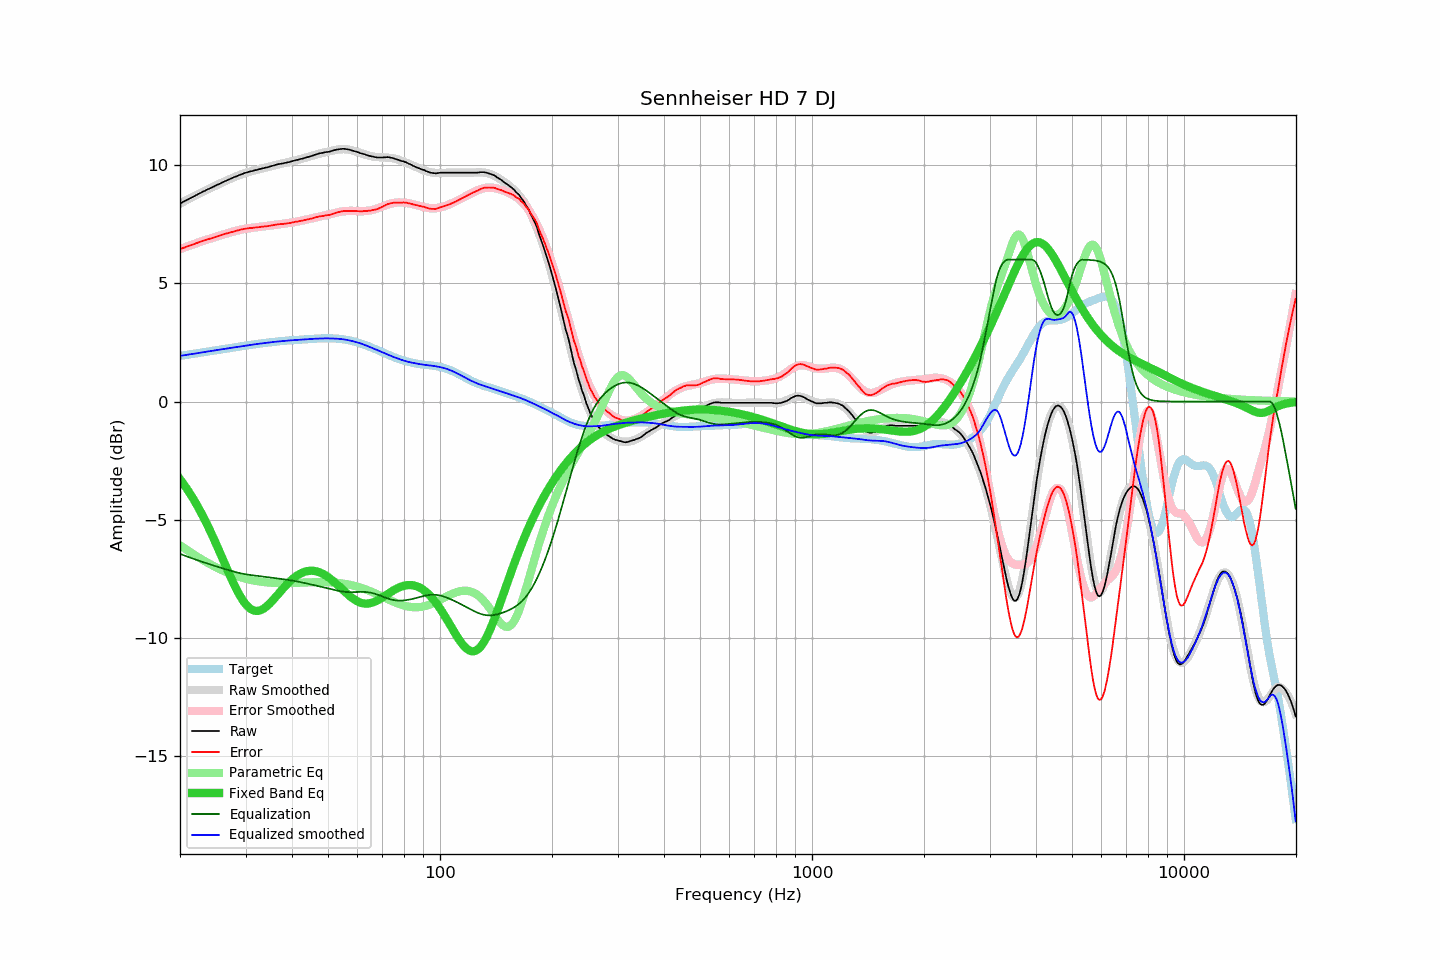

The data file committed next to this chart (first rows):
frequency, raw, error, smoothed, error_smoothed, equalization, parametric_eq, equalized_raw, equalized_smoothed, target
20.00, 8.37, 6.45, 8.37, 6.44, -6.44, -3.29, 1.93, 1.93, 1.93
20.20, 8.40, 6.46, 8.41, 6.47, -6.47, -3.38, 1.94, 1.94, 1.94
20.40, 8.44, 6.50, 8.44, 6.49, -6.49, -3.47, 1.95, 1.95, 1.95
20.61, 8.47, 6.51, 8.48, 6.52, -6.52, -3.56, 1.96, 1.96, 1.96
20.81, 8.51, 6.54, 8.51, 6.54, -6.54, -3.66, 1.97, 1.97, 1.97
21.02, 8.54, 6.56, 8.55, 6.57, -6.57, -3.76, 1.98, 1.98, 1.98
21.23, 8.58, 6.59, 8.58, 6.59, -6.59, -3.87, 1.99, 1.99, 1.99
21.44, 8.62, 6.61, 8.62, 6.62, -6.62, -3.98, 2.00, 2.00, 2.00
21.66, 8.65, 6.64, 8.65, 6.64, -6.64, -4.09, 2.01, 2.01, 2.01
21.87, 8.69, 6.66, 8.69, 6.67, -6.67, -4.20, 2.02, 2.02, 2.02
22.09, 8.72, 6.69, 8.72, 6.69, -6.69, -4.32, 2.04, 2.03, 2.03
22.31, 8.76, 6.71, 8.76, 6.71, -6.71, -4.44, 2.04, 2.04, 2.04
22.54, 8.79, 6.74, 8.79, 6.74, -6.74, -4.56, 2.06, 2.06, 2.06
22.76, 8.82, 6.76, 8.83, 6.76, -6.76, -4.68, 2.07, 2.07, 2.07
22.99, 8.86, 6.79, 8.86, 6.78, -6.78, -4.81, 2.08, 2.08, 2.08
23.22, 8.89, 6.81, 8.89, 6.80, -6.80, -4.95, 2.09, 2.09, 2.09
23.45, 8.92, 6.82, 8.93, 6.83, -6.83, -5.08, 2.10, 2.10, 2.10
23.69, 8.96, 6.85, 8.96, 6.85, -6.85, -5.22, 2.11, 2.11, 2.11
23.92, 9.00, 6.87, 8.99, 6.87, -6.87, -5.36, 2.12, 2.12, 2.12
24.16, 9.02, 6.89, 9.03, 6.89, -6.89, -5.50, 2.13, 2.13, 2.13
24.40, 9.06, 6.91, 9.06, 6.91, -6.91, -5.65, 2.14, 2.14, 2.15
24.65, 9.08, 6.93, 9.09, 6.94, -6.94, -5.80, 2.15, 2.15, 2.16
24.89, 9.13, 6.96, 9.12, 6.96, -6.96, -5.95, 2.17, 2.17, 2.17
25.14, 9.16, 6.98, 9.15, 6.98, -6.98, -6.10, 2.18, 2.18, 2.18
25.39, 9.19, 7.00, 9.19, 7.00, -7.00, -6.26, 2.18, 2.19, 2.19
25.65, 9.21, 7.02, 9.22, 7.02, -7.02, -6.41, 2.19, 2.20, 2.20
25.91, 9.25, 7.05, 9.25, 7.04, -7.04, -6.57, 2.21, 2.21, 2.21
26.16, 9.29, 7.07, 9.28, 7.06, -7.06, -6.73, 2.22, 2.22, 2.22
26.43, 9.31, 7.09, 9.31, 7.08, -7.08, -6.88, 2.23, 2.23, 2.23
26.69, 9.34, 7.11, 9.34, 7.11, -7.11, -7.04, 2.24, 2.24, 2.24
26.96, 9.37, 7.12, 9.37, 7.13, -7.13, -7.19, 2.25, 2.25, 2.25
27.23, 9.40, 7.14, 9.41, 7.15, -7.15, -7.35, 2.26, 2.26, 2.26
27.50, 9.43, 7.16, 9.44, 7.17, -7.17, -7.50, 2.27, 2.27, 2.27
27.77, 9.47, 7.18, 9.46, 7.18, -7.18, -7.64, 2.28, 2.28, 2.28
28.05, 9.49, 7.20, 9.49, 7.20, -7.20, -7.79, 2.29, 2.29, 2.29
28.33, 9.51, 7.21, 9.52, 7.22, -7.22, -7.92, 2.29, 2.30, 2.30
28.62, 9.54, 7.23, 9.55, 7.24, -7.24, -8.05, 2.31, 2.31, 2.31
28.90, 9.57, 7.25, 9.57, 7.25, -7.25, -8.18, 2.32, 2.32, 2.32
29.19, 9.60, 7.27, 9.60, 7.27, -7.27, -8.29, 2.34, 2.33, 2.33
29.48, 9.62, 7.28, 9.62, 7.28, -7.28, -8.40, 2.34, 2.34, 2.34
29.78, 9.65, 7.30, 9.65, 7.29, -7.29, -8.50, 2.36, 2.35, 2.35
30.08, 9.67, 7.31, 9.67, 7.31, -7.31, -8.58, 2.37, 2.36, 2.36
30.38, 9.69, 7.32, 9.69, 7.32, -7.32, -8.66, 2.38, 2.37, 2.37
30.68, 9.71, 7.33, 9.71, 7.33, -7.33, -8.72, 2.39, 2.38, 2.38
30.99, 9.73, 7.34, 9.73, 7.34, -7.34, -8.77, 2.40, 2.39, 2.39
31.30, 9.74, 7.34, 9.75, 7.34, -7.34, -8.81, 2.40, 2.40, 2.40
31.61, 9.76, 7.35, 9.77, 7.35, -7.35, -8.84, 2.41, 2.41, 2.42
31.93, 9.78, 7.36, 9.78, 7.36, -7.36, -8.85, 2.42, 2.42, 2.43
32.24, 9.79, 7.36, 9.80, 7.37, -7.37, -8.85, 2.43, 2.43, 2.43
32.57, 9.81, 7.37, 9.82, 7.38, -7.38, -8.85, 2.44, 2.44, 2.44
32.89, 9.83, 7.38, 9.83, 7.38, -7.38, -8.83, 2.45, 2.45, 2.45
33.22, 9.85, 7.39, 9.85, 7.39, -7.39, -8.80, 2.46, 2.46, 2.46
33.55, 9.86, 7.39, 9.87, 7.40, -7.40, -8.76, 2.47, 2.47, 2.47
33.89, 9.88, 7.41, 9.89, 7.41, -7.41, -8.71, 2.48, 2.48, 2.48
34.23, 9.89, 7.41, 9.90, 7.42, -7.42, -8.66, 2.48, 2.49, 2.49
34.57, 9.91, 7.42, 9.92, 7.43, -7.43, -8.60, 2.49, 2.49, 2.49
34.92, 9.93, 7.43, 9.94, 7.44, -7.44, -8.53, 2.50, 2.50, 2.50
35.27, 9.95, 7.44, 9.96, 7.45, -7.45, -8.46, 2.51, 2.51, 2.51
35.62, 9.97, 7.46, 9.97, 7.46, -7.46, -8.38, 2.52, 2.52, 2.52
35.97, 9.99, 7.47, 9.99, 7.47, -7.47, -8.31, 2.53, 2.52, 2.53
... 635 more rows
